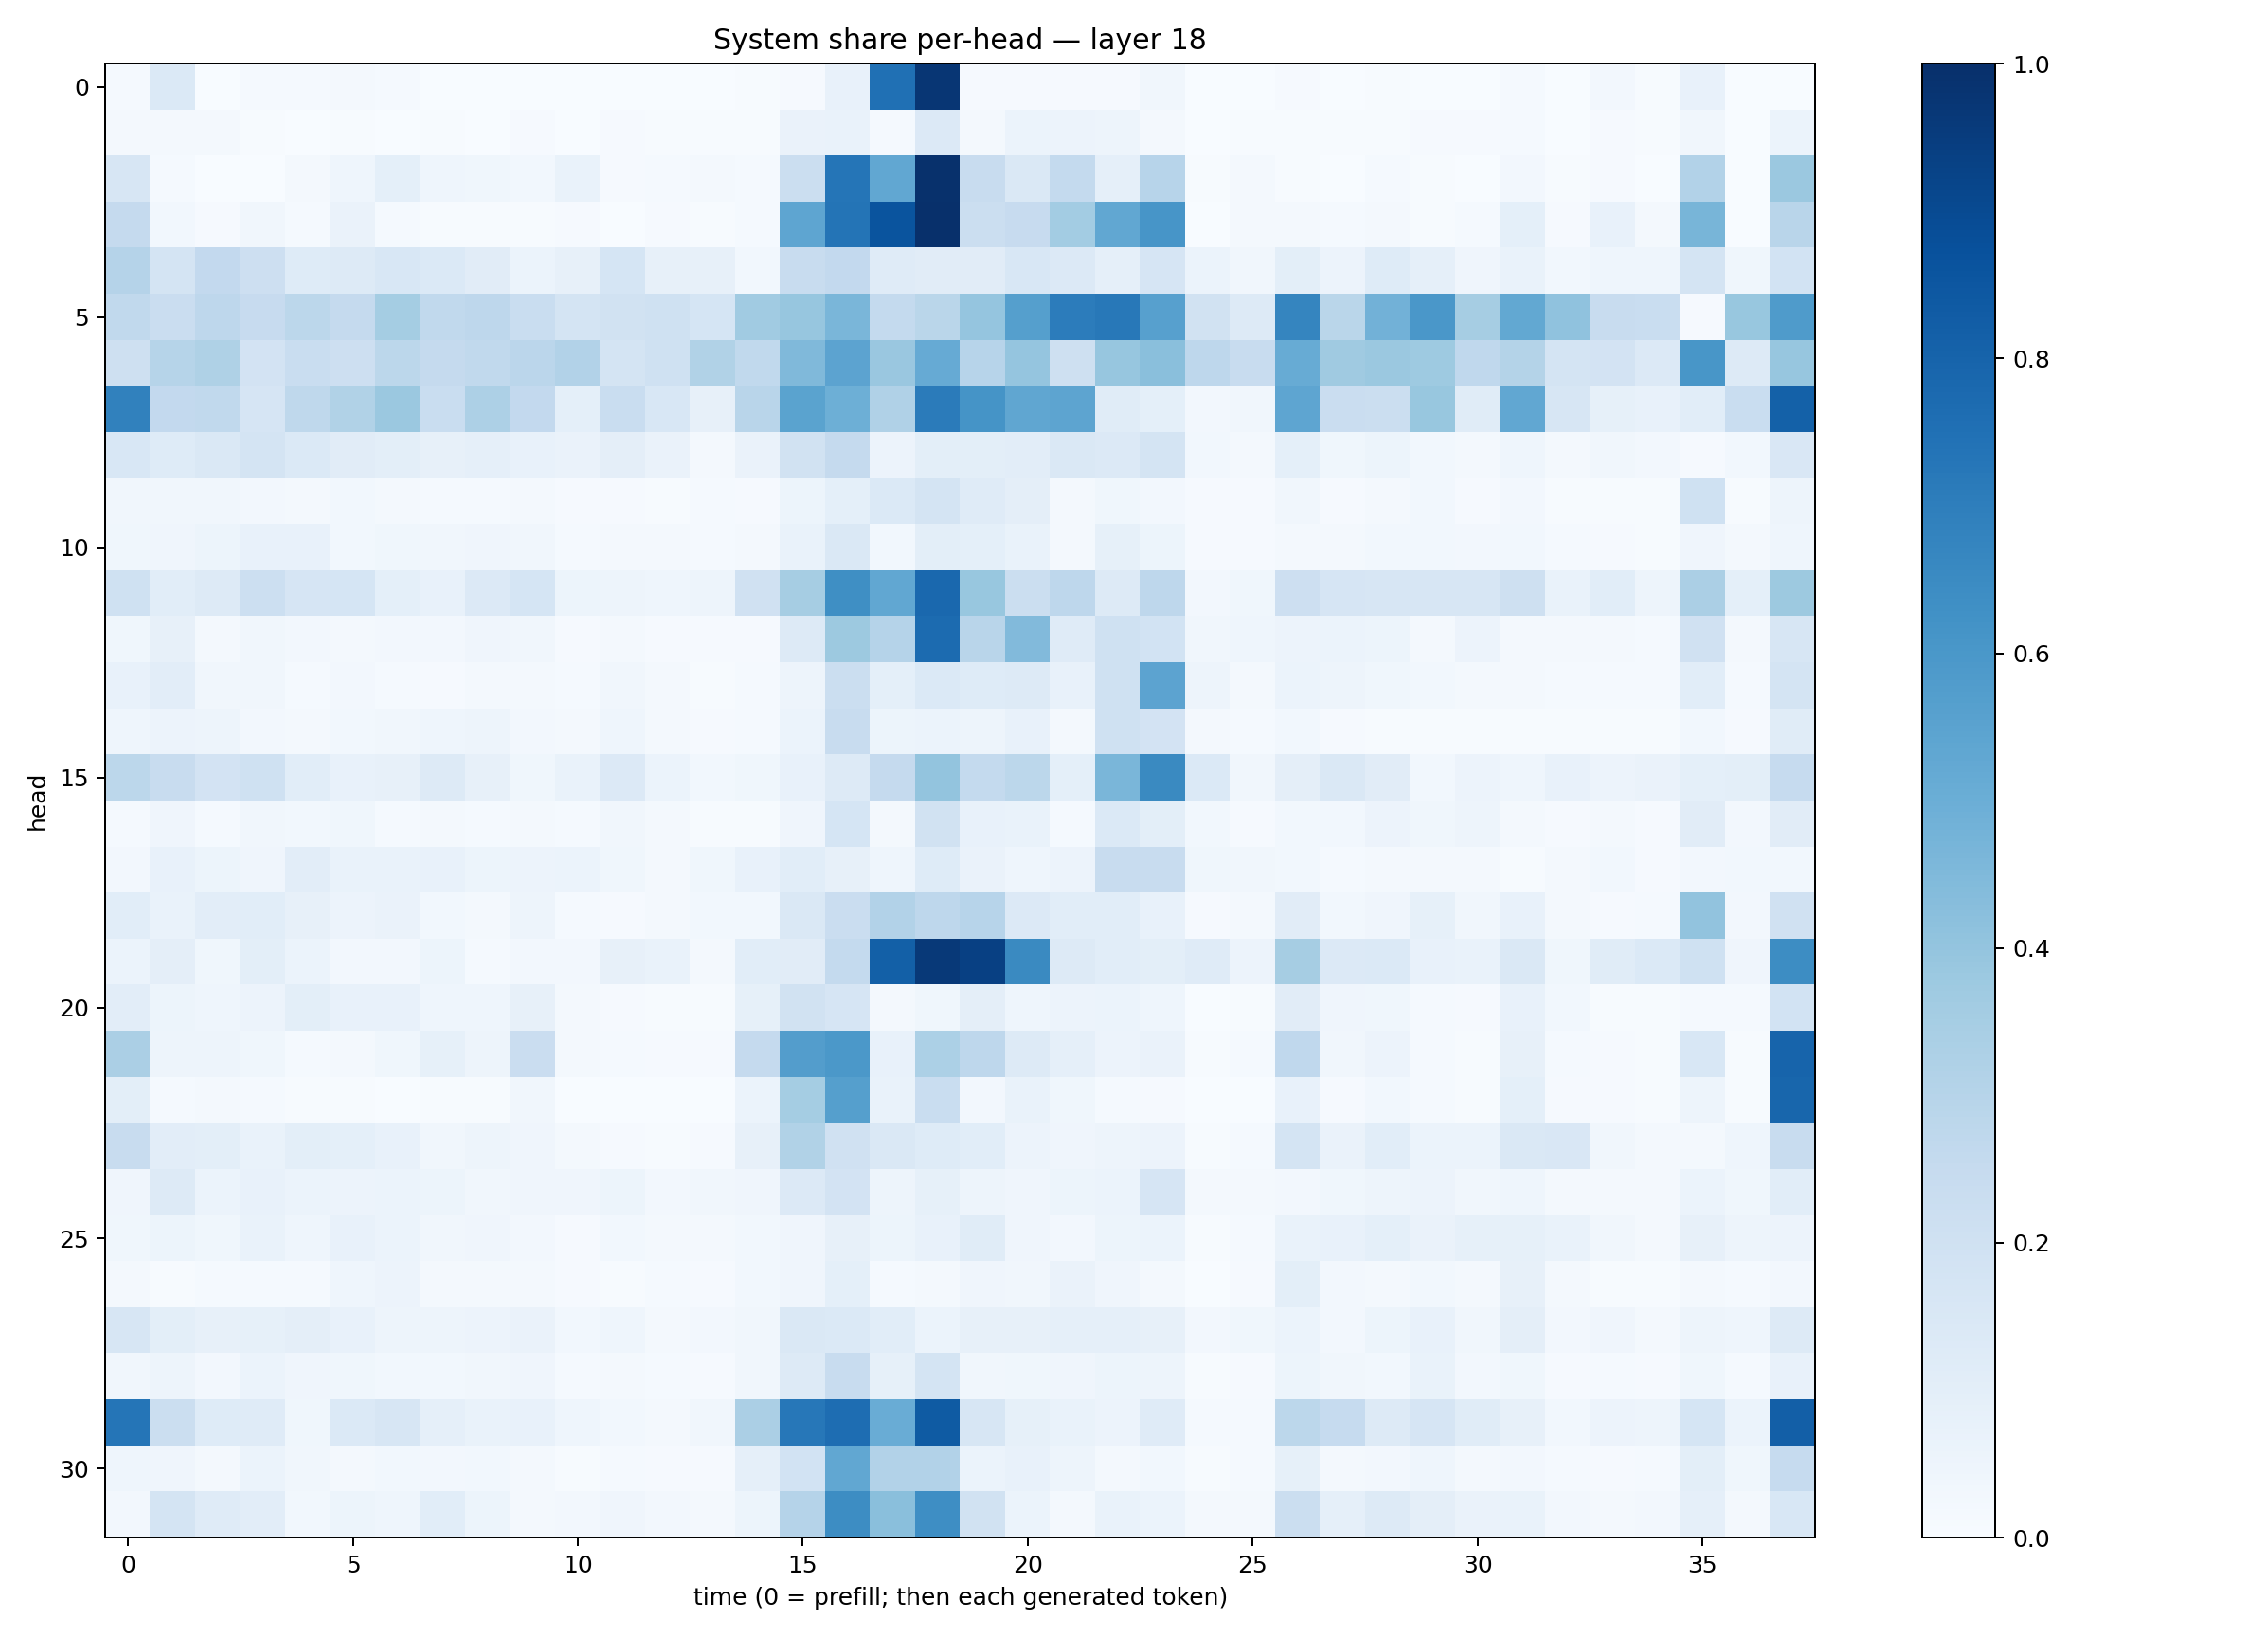

Values plotted in this chart, from the file beside it:
0.012846887, 0.14057577, 0.002177222, 0.014296318, 0.01291165, 0.01684512, 0.0123118125, 0.002661922, 0.0034829467, 0.0024428507, 0.003402505, 0.0007470414, 0.00063628703, 0.0036731404, 0.004099048, 0.009858839, 0.074944116, 0.7512984, 0.9762268, 0.008901234, 0.00951724, 0.011090703, 0.010333055, 0.03181917
0.02175, 0.02327, 0.01725, 0.006055, 0.002083, 0.005049, 0.002953, 0.005543, 0.003764, 0.008928, 0.002962, 0.008591, 0.007221, 0.004523, 0.007677, 0.06337, 0.0694, 0.01307, 0.1343, 0.01882, 0.05959, 0.05722, 0.04791, 0.01993
0.1609, 0.01546, 0.003532, 0.00336, 0.0167, 0.04321, 0.09333, 0.04487, 0.03582, 0.02946, 0.06641, 0.009748, 0.01266, 0.02035, 0.01502, 0.2224, 0.7333, 0.5289, 0.9938, 0.2413, 0.1442, 0.2564, 0.08974, 0.2954
0.2509, 0.02813, 0.008898, 0.03212, 0.01533, 0.06343, 0.01307, 0.007137, 0.007334, 0.00411, 0.008996, 0.00261, 0.009198, 0.004471, 0.0135, 0.5369, 0.7373, 0.8623, 0.9974, 0.2191, 0.2434, 0.3593, 0.5294, 0.6092
0.3012, 0.1776, 0.2596, 0.2144, 0.1212, 0.1323, 0.1543, 0.1378, 0.1113, 0.06117, 0.07996, 0.1716, 0.0813, 0.08085, 0.03115, 0.2389, 0.2578, 0.1185, 0.1112, 0.1102, 0.1529, 0.1358, 0.08773, 0.1646
0.2638, 0.2272, 0.276, 0.2443, 0.2804, 0.2503, 0.3523, 0.2645, 0.2766, 0.2312, 0.1787, 0.1888, 0.2024, 0.1707, 0.3642, 0.392, 0.4623, 0.2569, 0.2872, 0.3983, 0.5631, 0.7049, 0.7203, 0.5605
0.2034, 0.3003, 0.3206, 0.1798, 0.2338, 0.2123, 0.2793, 0.2526, 0.262, 0.2846, 0.311, 0.1759, 0.1993, 0.3153, 0.2639, 0.4483, 0.5451, 0.3854, 0.5149, 0.2942, 0.3984, 0.2099, 0.3931, 0.4247
0.6842, 0.2612, 0.2624, 0.1674, 0.272, 0.3134, 0.3812, 0.2323, 0.3274, 0.2589, 0.09372, 0.2308, 0.1538, 0.07813, 0.2904, 0.5483, 0.4935, 0.3185, 0.7108, 0.6134, 0.5351, 0.5416, 0.117, 0.09205
0.1534, 0.123, 0.1432, 0.174, 0.1387, 0.1111, 0.09782, 0.08184, 0.08793, 0.07787, 0.06318, 0.09586, 0.06259, 0.0214, 0.06261, 0.1878, 0.2525, 0.05681, 0.09922, 0.09837, 0.1039, 0.1483, 0.1336, 0.1786
0.03256, 0.03415, 0.03391, 0.02352, 0.01766, 0.0308, 0.02063, 0.01383, 0.01306, 0.01838, 0.009046, 0.009711, 0.005394, 0.01358, 0.009045, 0.05323, 0.09036, 0.1391, 0.1767, 0.1185, 0.09713, 0.01958, 0.03562, 0.0265
0.03719, 0.0416, 0.05129, 0.07528, 0.0777, 0.03092, 0.03676, 0.03187, 0.03996, 0.03452, 0.01434, 0.01746, 0.02152, 0.01236, 0.0211, 0.06856, 0.1441, 0.02962, 0.09862, 0.09096, 0.06644, 0.02209, 0.08516, 0.05288
0.203, 0.1093, 0.1298, 0.2164, 0.1667, 0.1717, 0.09064, 0.0777, 0.1354, 0.1691, 0.05459, 0.04799, 0.04304, 0.04936, 0.1981, 0.35, 0.6358, 0.5301, 0.7822, 0.3882, 0.2218, 0.2735, 0.1261, 0.2736
0.0368, 0.0792, 0.01697, 0.03157, 0.02671, 0.02138, 0.0267, 0.02432, 0.04251, 0.03365, 0.01085, 0.02199, 0.009795, 0.00958, 0.00785, 0.1293, 0.3767, 0.3026, 0.7705, 0.2899, 0.444, 0.1203, 0.203, 0.1868
0.07669, 0.1048, 0.03228, 0.03165, 0.01257, 0.02651, 0.01263, 0.008204, 0.02112, 0.01772, 0.01534, 0.03131, 0.02229, 0.006371, 0.01414, 0.04896, 0.2237, 0.09322, 0.1401, 0.1223, 0.1263, 0.07289, 0.1997, 0.5465
0.04388, 0.05701, 0.04832, 0.02502, 0.01807, 0.02974, 0.03402, 0.04576, 0.0474, 0.0235, 0.01788, 0.04563, 0.01703, 0.01114, 0.01224, 0.06239, 0.2371, 0.05311, 0.06119, 0.04963, 0.07386, 0.01906, 0.2006, 0.1814
0.2788, 0.2399, 0.1802, 0.1996, 0.1084, 0.073, 0.08027, 0.1298, 0.08155, 0.0363, 0.06658, 0.1349, 0.06187, 0.02764, 0.03842, 0.07679, 0.1266, 0.2508, 0.4014, 0.2541, 0.2796, 0.09258, 0.4635, 0.655
0.01517, 0.03949, 0.01343, 0.03497, 0.03041, 0.03531, 0.01349, 0.0157, 0.01408, 0.01788, 0.01304, 0.03306, 0.02148, 0.005472, 0.006752, 0.03985, 0.171, 0.01636, 0.1941, 0.07067, 0.0692, 0.01173, 0.1377, 0.09942
0.02689, 0.07364, 0.0535, 0.03964, 0.1047, 0.0691, 0.0679, 0.07769, 0.05402, 0.05638, 0.05984, 0.03831, 0.01814, 0.03544, 0.07059, 0.1066, 0.07947, 0.04358, 0.1212, 0.06395, 0.04565, 0.05661, 0.2413, 0.2349
0.1062, 0.06802, 0.1024, 0.1068, 0.07867, 0.05676, 0.06585, 0.0279, 0.02342, 0.04885, 0.0151, 0.0086, 0.02162, 0.02756, 0.0309, 0.1435, 0.2267, 0.3106, 0.2748, 0.2963, 0.1364, 0.1081, 0.1092, 0.07453
0.05939, 0.09705, 0.03649, 0.09826, 0.06201, 0.02601, 0.02579, 0.05274, 0.0121, 0.02398, 0.02698, 0.07852, 0.06931, 0.01639, 0.1057, 0.1108, 0.2545, 0.8145, 0.9647, 0.9339, 0.6547, 0.1307, 0.1084, 0.1011
0.102, 0.05464, 0.04549, 0.0584, 0.1013, 0.07488, 0.07335, 0.04556, 0.04386, 0.08192, 0.01733, 0.01053, 0.007232, 0.007464, 0.08536, 0.188, 0.1643, 0.02336, 0.03761, 0.0959, 0.04489, 0.0569, 0.06134, 0.04655
0.3324, 0.04803, 0.05034, 0.03551, 0.01388, 0.02136, 0.03648, 0.08213, 0.04881, 0.2288, 0.01563, 0.01508, 0.008466, 0.009853, 0.2526, 0.5721, 0.5948, 0.075, 0.3296, 0.2753, 0.1307, 0.08638, 0.0585, 0.0658
0.09978, 0.01537, 0.017, 0.01418, 0.004646, 0.006061, 0.002485, 0.004358, 0.005805, 0.03368, 0.0004641, 0.0007284, 0.0006483, 0.0005626, 0.05992, 0.3542, 0.5651, 0.06951, 0.2316, 0.02536, 0.0681, 0.03548, 0.01265, 0.009865
0.2389, 0.1054, 0.09867, 0.07028, 0.1008, 0.09368, 0.07647, 0.03467, 0.04827, 0.03963, 0.02324, 0.008919, 0.006884, 0.008375, 0.08119, 0.3132, 0.1982, 0.1446, 0.1229, 0.1067, 0.05666, 0.04194, 0.04768, 0.05693
0.03992, 0.1306, 0.05948, 0.07273, 0.05866, 0.05813, 0.0612, 0.05098, 0.03227, 0.04243, 0.03936, 0.05462, 0.02682, 0.03303, 0.04127, 0.1361, 0.1804, 0.04934, 0.085, 0.04858, 0.04253, 0.05118, 0.05915, 0.1656
0.03899, 0.0527, 0.0388, 0.06849, 0.04622, 0.07181, 0.06021, 0.03127, 0.04182, 0.02458, 0.008568, 0.02772, 0.02296, 0.01862, 0.02738, 0.04071, 0.07975, 0.05275, 0.07296, 0.117, 0.04155, 0.02587, 0.05442, 0.06001
0.0176, 0.007522, 0.01562, 0.01375, 0.01234, 0.04327, 0.05846, 0.02311, 0.01634, 0.01739, 0.008914, 0.007504, 0.01506, 0.01157, 0.02927, 0.04218, 0.09096, 0.01383, 0.02295, 0.03918, 0.03239, 0.06609, 0.04296, 0.02299
0.1565, 0.09886, 0.08111, 0.08368, 0.0943, 0.07315, 0.04916, 0.04893, 0.05575, 0.06596, 0.03103, 0.04596, 0.01909, 0.02697, 0.0343, 0.147, 0.1393, 0.1079, 0.06099, 0.07853, 0.07937, 0.08721, 0.08774, 0.08041
0.03511, 0.04817, 0.02663, 0.05897, 0.04026, 0.03535, 0.02922, 0.02852, 0.03342, 0.03945, 0.01354, 0.01778, 0.01485, 0.01011, 0.03222, 0.1284, 0.2413, 0.08306, 0.1768, 0.03323, 0.03786, 0.0428, 0.05186, 0.05021
0.7335, 0.2231, 0.1222, 0.1194, 0.03845, 0.138, 0.1635, 0.08889, 0.0696, 0.07595, 0.04362, 0.02918, 0.02231, 0.03384, 0.3329, 0.7231, 0.7648, 0.5055, 0.8338, 0.1619, 0.08288, 0.06848, 0.05683, 0.121
0.04531, 0.04139, 0.01817, 0.06244, 0.03445, 0.02066, 0.02767, 0.02604, 0.02915, 0.0218, 0.00711, 0.01336, 0.00887, 0.01036, 0.08942, 0.1848, 0.5278, 0.3115, 0.3098, 0.05961, 0.07622, 0.04864, 0.01931, 0.02835
0.02579, 0.1736, 0.1197, 0.1021, 0.03094, 0.05461, 0.04427, 0.1079, 0.05157, 0.0221, 0.0243, 0.04253, 0.02589, 0.02226, 0.05317, 0.3021, 0.6413, 0.4247, 0.6395, 0.1889, 0.06122, 0.02068, 0.06828, 0.06161
